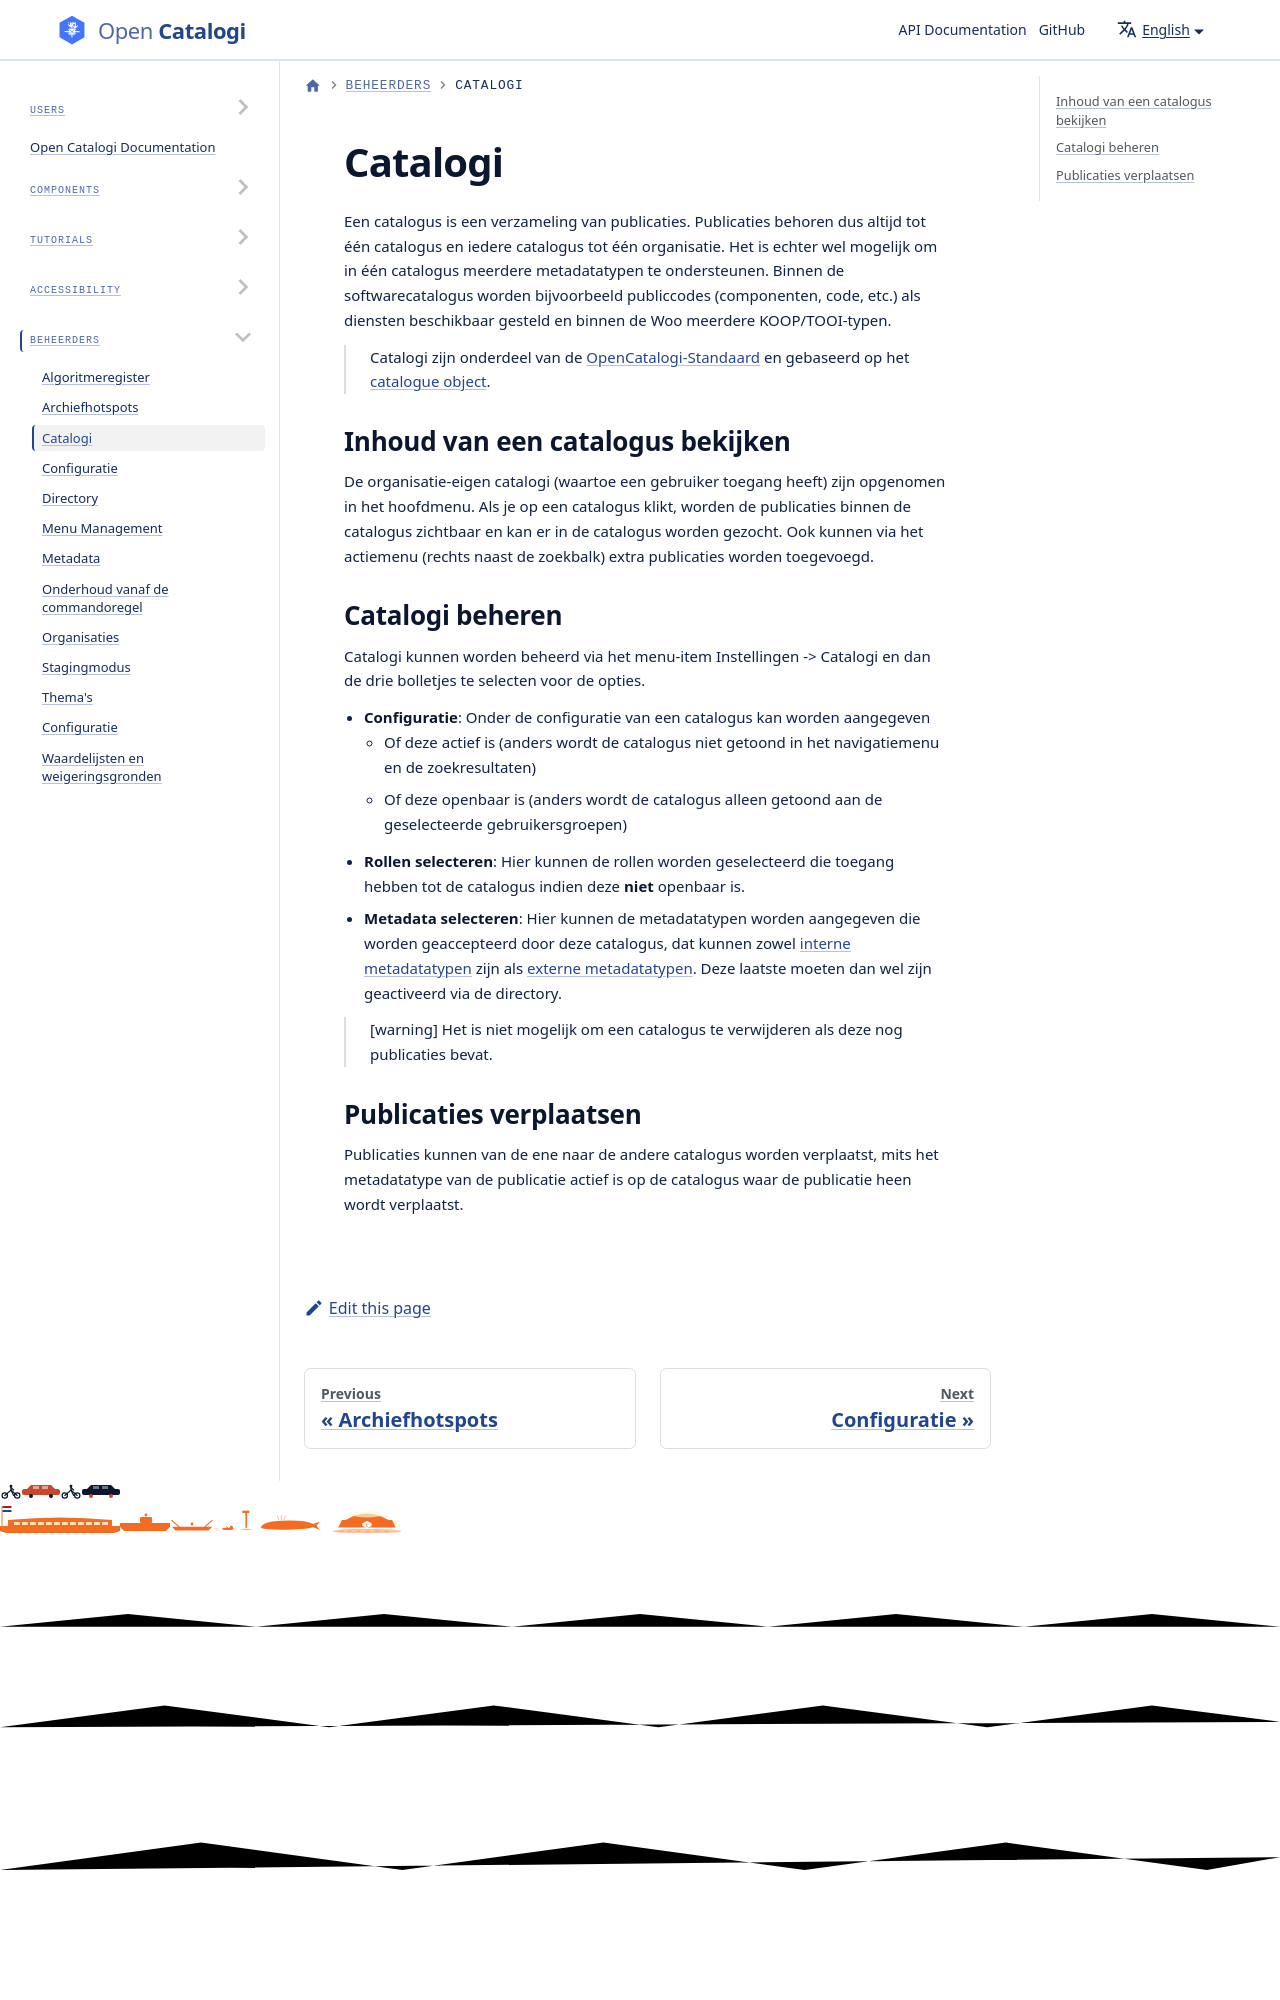

repository: ConductionNL/opencatalogi · page: docs/Administrator/catalogi/index.html · generator: docusaurus

# Catalogi

Een catalogus is een verzameling van publicaties. Publicaties behoren dus altijd tot één catalogus en iedere catalogus tot één organisatie. Het is echter wel mogelijk om in één catalogus meerdere metadatatypen te ondersteunen. Binnen de softwarecatalogus worden bijvoorbeeld publiccodes (componenten, code, etc.) als diensten beschikbaar gesteld en binnen de Woo meerdere KOOP/TOOI-typen.
